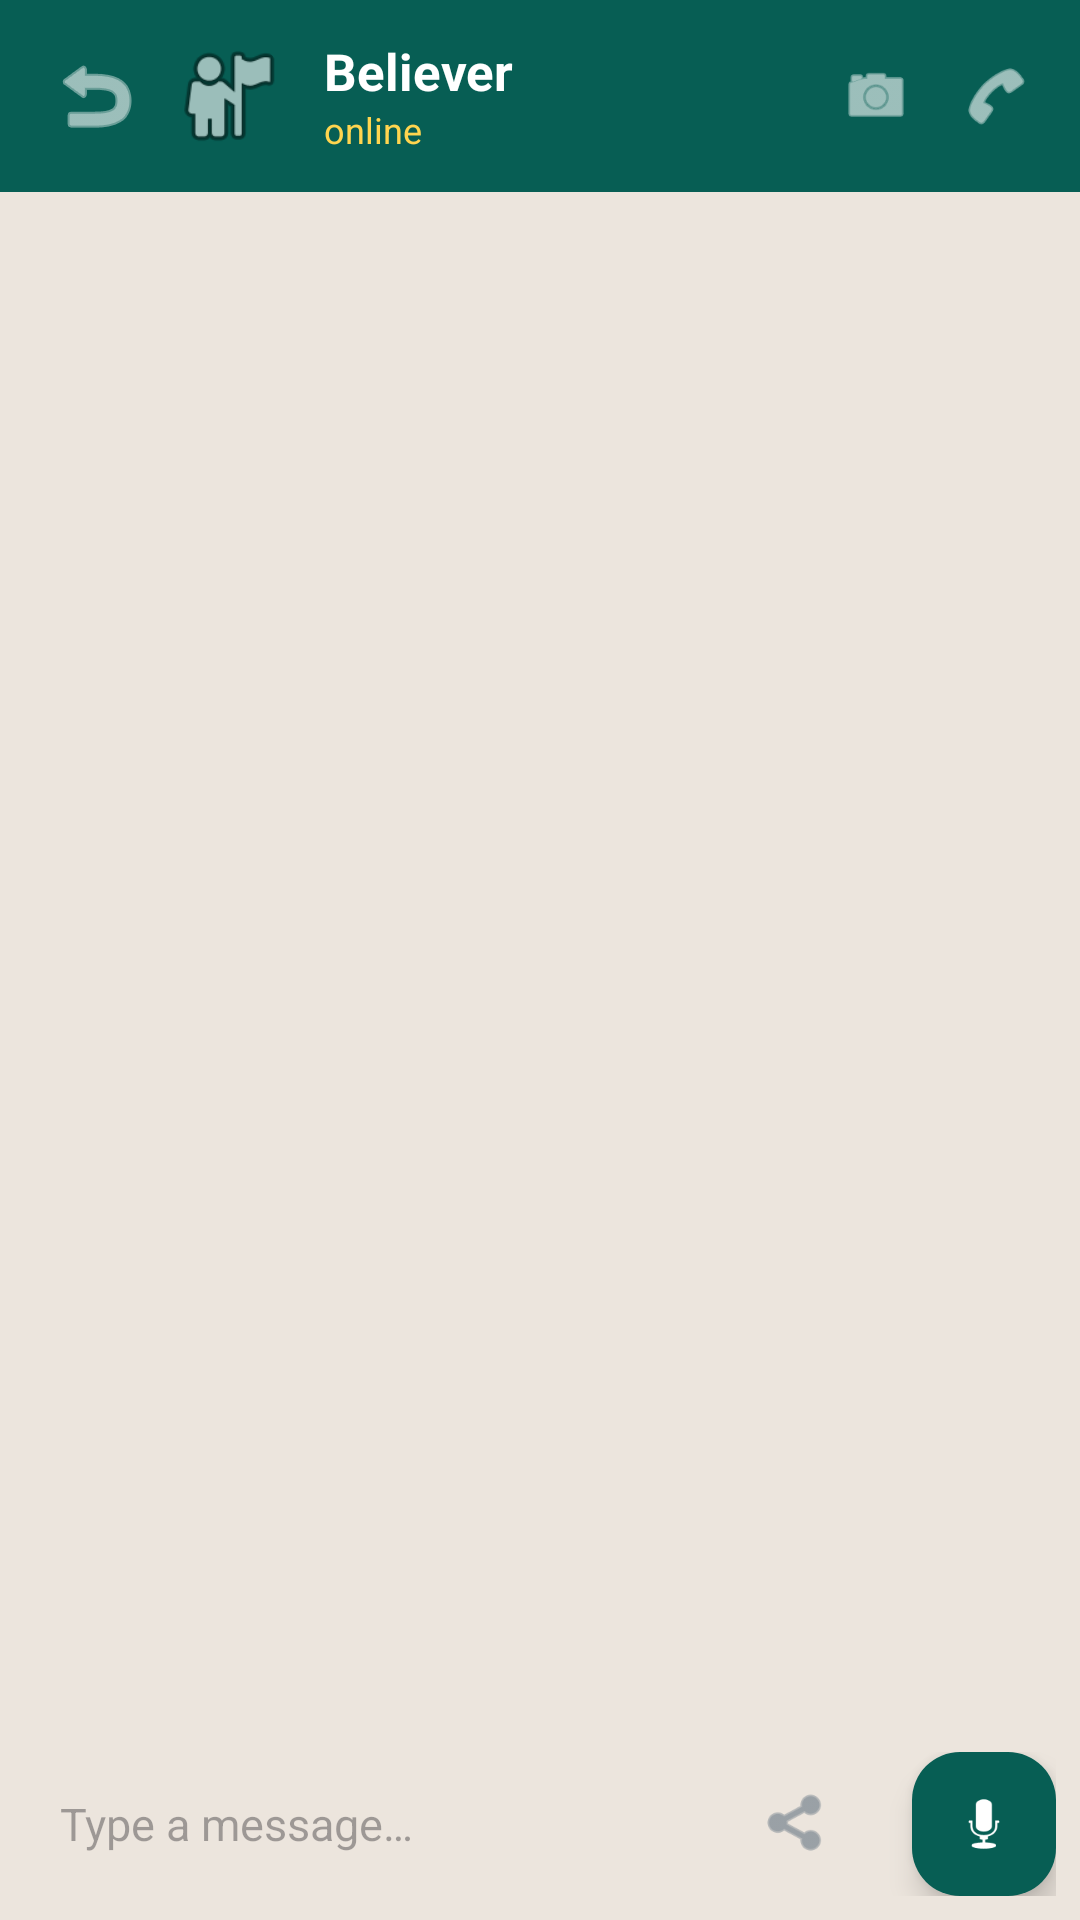

Write the Android layout XML for this screen, with the resource values it uses.
<!-- AndroidManifest.xml: application theme Theme.BoomChat -->
<!-- res/layout/activity_chat_room.xml -->
<?xml version="1.0" encoding="utf-8"?>
<androidx.constraintlayout.widget.ConstraintLayout xmlns:android="http://schemas.android.com/apk/res/android"
    xmlns:app="http://schemas.android.com/apk/res-auto"
    android:layout_width="match_parent"
    android:layout_height="match_parent"
    android:background="@color/chat_bg">

    
    <androidx.appcompat.widget.Toolbar
        android:id="@+id/chatToolbar"
        android:layout_width="match_parent"
        android:layout_height="?attr/actionBarSize"
        android:background="@color/chat_green"
        app:layout_constraintTop_toTopOf="parent">

        <LinearLayout
            android:layout_width="match_parent"
            android:layout_height="match_parent"
            android:gravity="center_vertical"
            android:orientation="horizontal">

            <ImageView
                android:id="@+id/btnBack"
                android:layout_width="32dp"
                android:layout_height="32dp"
                android:src="@android:drawable/ic_menu_revert"
                app:tint="@color/white" />

            <com.google.android.material.imageview.ShapeableImageView
                android:id="@+id/ivRecipientAvatar"
                android:layout_width="40dp"
                android:layout_height="40dp"
                android:layout_marginStart="8dp"
                android:src="@android:drawable/ic_menu_myplaces"
                app:shapeAppearanceOverlay="@style/ShapeAppearance.Material3.Corner.Full" />

            <LinearLayout
                android:layout_width="0dp"
                android:layout_height="wrap_content"
                android:layout_marginStart="12dp"
                android:layout_weight="1"
                android:orientation="vertical">

                <TextView
                    android:id="@+id/tvRecipientName"
                    android:layout_width="wrap_content"
                    android:layout_height="wrap_content"
                    android:text="Believer"
                    android:textColor="@color/white"
                    android:textSize="17sp"
                    android:textStyle="bold" />

                <TextView
                    android:id="@+id/tvUserStatus"
                    android:layout_width="wrap_content"
                    android:layout_height="wrap_content"
                    android:text="online"
                    android:textColor="@color/accent_gold"
                    android:textSize="12sp" />
            </LinearLayout>

            
            <ImageView
                android:id="@+id/btnVideoCall"
                android:layout_width="40dp"
                android:layout_height="40dp"
                android:padding="8dp"
                android:src="@android:drawable/ic_menu_camera"
                app:tint="@color/white" />

            
            <ImageView
                android:id="@+id/btnVoiceCall"
                android:layout_width="40dp"
                android:layout_height="40dp"
                android:layout_marginEnd="8dp"
                android:padding="8dp"
                android:src="@android:drawable/ic_menu_call"
                app:tint="@color/white" />

        </LinearLayout>
    </androidx.appcompat.widget.Toolbar>

    
    <androidx.recyclerview.widget.RecyclerView
        android:id="@+id/rvMessages"
        android:layout_width="match_parent"
        android:layout_height="0dp"
        android:clipToPadding="false"
        android:padding="12dp"
        app:layout_constraintBottom_toTopOf="@+id/inputLayout"
        app:layout_constraintTop_toBottomOf="@+id/chatToolbar" />

    
    <LinearLayout
        android:id="@+id/layoutRecordingIndicator"
        android:layout_width="match_parent"
        android:layout_height="wrap_content"
        android:background="@color/error"
        android:gravity="center"
        android:orientation="horizontal"
        android:padding="8dp"
        android:visibility="gone"
        app:layout_constraintBottom_toTopOf="@+id/inputLayout">

        <ImageView
            android:layout_width="20dp"
            android:layout_height="20dp"
            android:src="@android:drawable/ic_btn_speak_now"
            app:tint="@color/white" />

        <TextView
            android:layout_width="wrap_content"
            android:layout_height="wrap_content"
            android:layout_marginStart="8dp"
            android:text="Recording Voice Note… Release to send"
            android:textColor="@color/white"
            android:textStyle="bold" />
    </LinearLayout>

    
    <LinearLayout
        android:id="@+id/inputLayout"
        android:layout_width="match_parent"
        android:layout_height="wrap_content"
        android:gravity="center_vertical"
        android:orientation="horizontal"
        android:padding="8dp"
        app:layout_constraintBottom_toBottomOf="parent">

        <LinearLayout
            android:layout_width="0dp"
            android:layout_height="wrap_content"
            android:layout_weight="1"
            android:background="@drawable/bg_search_input"
            android:gravity="center_vertical"
            android:orientation="horizontal"
            android:paddingStart="12dp"
            android:paddingEnd="12dp">

            <EditText
                android:id="@+id/etMessage"
                android:layout_width="0dp"
                android:layout_height="wrap_content"
                android:layout_weight="1"
                android:background="@null"
                android:hint="@string/type_a_message"
                android:maxLines="4"
                android:paddingTop="10dp"
                android:paddingBottom="10dp"
                android:textColor="@color/text_primary"
                android:textSize="15sp" />

            
            <ImageView
                android:id="@+id/btnAttach"
                android:layout_width="36dp"
                android:layout_height="36dp"
                android:padding="6dp"
                android:src="@android:drawable/ic_menu_share"
                app:tint="@color/text_secondary" />

        </LinearLayout>

        
        <com.google.android.material.floatingactionbutton.FloatingActionButton
            android:id="@+id/fabAction"
            android:layout_width="wrap_content"
            android:layout_height="wrap_content"
            android:layout_marginStart="8dp"
            android:backgroundTint="@color/chat_green"
            android:src="@android:drawable/ic_btn_speak_now"
            app:fabCustomSize="48dp"
            app:tint="@color/white" />

    </LinearLayout>

</androidx.constraintlayout.widget.ConstraintLayout>
<!-- resources referenced by this layout -->
<resources>
  <color name="accent_gold">#FFD54F</color>
  <color name="chat_bg">#ECE5DD</color>
  <color name="chat_green">#075E54</color>
  <color name="error">#EF4444</color>
  <color name="text_primary">#1C252E</color>
  <color name="text_secondary">#637381</color>
  <color name="white">#FFFFFF</color>
  <string name="type_a_message">Type a message…</string>
  <style name="Theme.BoomChat" parent="Theme.Material3.DayNight.NoActionBar">
          <item name="colorPrimary">@color/primary</item>
          <item name="colorPrimaryDark">@color/primary_dark</item>
          <item name="colorAccent">@color/accent</item>
          <item name="android:statusBarColor">@color/primary_dark</item>
          <item name="android:windowLightStatusBar" tools:targetApi="m">false</item>
      </style>
  <color name="primary">#0E3A53</color>
  <color name="primary_dark">#082435</color>
  <color name="accent">#E5A93C</color>
</resources>
